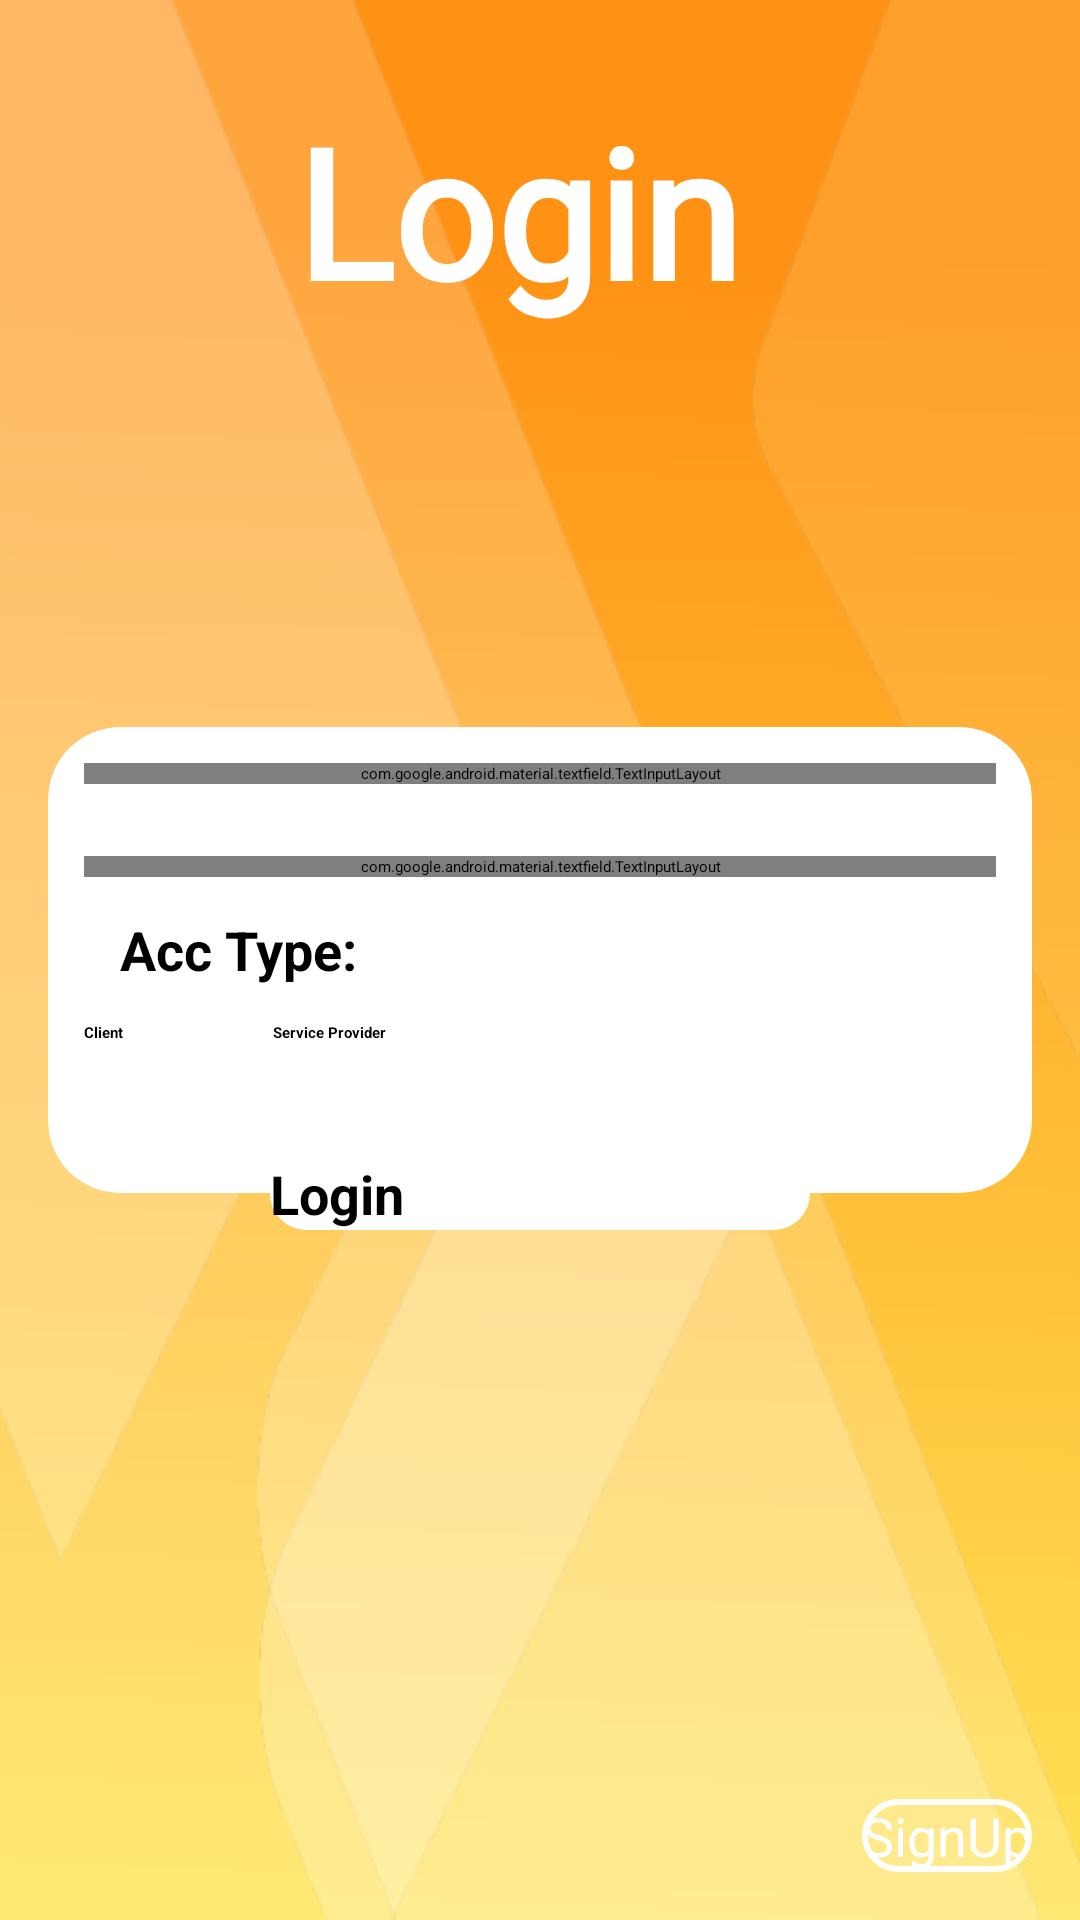

Reconstruct the res/layout file that produces this screen, plus the resources it refers to.
<!-- AndroidManifest.xml: application theme Theme.SkillLet -->
<!-- res/layout/activity_login.xml -->
<?xml version="1.0" encoding="utf-8"?>
<androidx.constraintlayout.widget.ConstraintLayout
    xmlns:android="http://schemas.android.com/apk/res/android"
    xmlns:app="http://schemas.android.com/apk/res-auto"
    xmlns:tools="http://schemas.android.com/tools"
    android:layout_width="match_parent"
    android:background="@drawable/login"
    android:layout_height="match_parent"
    tools:context=".LoginActivity">

    <TextView
        android:id="@+id/tv_screen_title"
        android:layout_width="wrap_content"
        android:layout_height="wrap_content"
        android:layout_marginTop="30dp"
        android:text="Login "
        android:textAlignment="center"
        android:textColor="#FFFFFF"
        android:textSize="60sp"
        android:textStyle="bold"
        android:fontFamily="@font/baskerville"
        app:layout_constraintEnd_toEndOf="parent"
        app:layout_constraintLeft_toLeftOf="parent"
        app:layout_constraintRight_toRightOf="parent"
        app:layout_constraintStart_toStartOf="parent"
        app:layout_constraintTop_toTopOf="parent" />


    <androidx.cardview.widget.CardView
        android:id="@+id/cardView"
        android:layout_width="0dp"
        android:layout_height="wrap_content"
        android:layout_marginStart="16dp"
        android:layout_marginEnd="16dp"
        android:elevation="20dp"
        app:cardBackgroundColor="#FFFFFF"
        app:cardCornerRadius="24dp"
        app:layout_constraintBottom_toBottomOf="parent"
        app:layout_constraintEnd_toEndOf="parent"
        app:layout_constraintStart_toStartOf="parent"
        app:layout_constraintTop_toTopOf="parent">

        <LinearLayout
            android:layout_width="match_parent"
            android:layout_height="wrap_content"
            android:orientation="vertical">

            <com.google.android.material.textfield.TextInputLayout
                android:id="@+id/til_email"
                android:layout_width="match_parent"
                android:layout_height="match_parent"

                android:layout_margin="12dp"
                android:background="#80FFFFFF"
                android:paddingStart="6dp"
                android:paddingEnd="6dp">

                <com.google.android.material.textfield.TextInputEditText
                    android:id="@+id/et_email"
                    android:layout_width="match_parent"
                    android:layout_height="wrap_content"
                    android:background="#80FFFFFF"
                    android:drawableStart="@drawable/ic_email"
                    android:hint="Email"
                    android:inputType="textEmailAddress" />
            </com.google.android.material.textfield.TextInputLayout>

            <com.google.android.material.textfield.TextInputLayout
                android:id="@+id/til_password"
                android:layout_width="match_parent"
                android:layout_height="match_parent"
                android:layout_marginStart="12dp"
                android:layout_marginTop="12dp"
                android:layout_marginEnd="12dp"

                android:background="#80FFFFFF"
                android:paddingStart="6dp"
                android:paddingEnd="6dp"
                app:passwordToggleEnabled="true">

                <com.google.android.material.textfield.TextInputEditText
                    android:id="@+id/et_password"
                    android:layout_width="match_parent"
                    android:layout_height="wrap_content"
                    android:background="#80FFFFFF"
                    android:drawableStart="@drawable/ic_baseline_lock_24"
                    android:drawablePadding="6dp"
                    android:hint="Password"
                    android:inputType="textPassword" />
            </com.google.android.material.textfield.TextInputLayout>
            <TextView
                android:layout_width="wrap_content"
                android:layout_height="wrap_content"
                android:text="Acc Type: "
                android:textColor="@color/black"
                android:textSize="18sp"
                android:paddingStart="12dp"
                android:textStyle="bold"
                android:layout_margin="12dp"
                />
            <LinearLayout
                android:layout_width="match_parent"
                android:layout_height="wrap_content"
                android:orientation="horizontal"
                android:layout_marginStart="12dp"
                android:layout_marginEnd="12dp"
                android:layout_marginBottom="50dp">
                <RadioGroup
                    android:layout_width="wrap_content"
                    android:layout_height="wrap_content"
                    android:orientation="horizontal"
                    >

                    <RadioButton
                        android:id="@+id/rb_client"
                        android:layout_width="match_parent"
                        android:layout_height="wrap_content"
                        android:text="Client"
                        android:checked="true"
                        android:textStyle="bold"

                        />

                    <RadioButton
                        android:id="@+id/rb_serviceprovider"
                        android:layout_width="match_parent"
                        android:layout_height="wrap_content"
                        android:text="Service Provider"
                        android:textStyle="bold"
                        android:layout_marginStart="50dp"
                        />

                </RadioGroup>
            </LinearLayout>
        </LinearLayout>
    </androidx.cardview.widget.CardView>

    <Button
        android:id="@+id/btn_login"
        android:layout_width="180dp"
        android:layout_height="wrap_content"
        android:background="@drawable/login_btn_bg"
        android:backgroundTint="@color/white"
        android:elevation="50dp"
        android:text="Login"
        android:textSize="18sp"
        android:textStyle="bold"
        app:layout_constraintBottom_toBottomOf="@+id/cardView"
        app:layout_constraintEnd_toEndOf="@+id/cardView"
        app:layout_constraintStart_toStartOf="@+id/cardView"
        app:layout_constraintTop_toBottomOf="@+id/cardView" />

    <Button
        android:id="@+id/btn_signup"
        android:layout_width="wrap_content"
        android:layout_height="wrap_content"
        android:layout_marginEnd="16dp"
        android:layout_marginBottom="16dp"
        android:background="@drawable/btn_top"
        android:text="SignUp"

        android:textColor="@color/white"
        android:textSize="18sp"
        app:layout_constraintBottom_toBottomOf="parent"
        app:layout_constraintEnd_toEndOf="parent" />
</androidx.constraintlayout.widget.ConstraintLayout>
<!-- resources referenced by this layout -->
<resources>
  <color name="black">#FF000000</color>
  <color name="white">#FFFFFFFF</color>
  <!-- drawable btn_top (drawable) -->
  <?xml version="1.0" encoding="utf-8"?>
  
  <shape xmlns:android="http://schemas.android.com/apk/res/android"
      android:shape="rectangle">
      <stroke android:color="@color/white"
          android:width="2dp" />
      <corners android:radius="24dp" />
  </shape>
  <!-- drawable login: png bitmap (drawable, 22501 bytes) -->
  <!-- drawable login_btn_bg (drawable) -->
  <?xml version="1.0" encoding="utf-8"?>
  
  <shape xmlns:android="http://schemas.android.com/apk/res/android" android:shape="rectangle">
      <gradient android:startColor="@color/teal_200"
          android:endColor="@color/purple_200"
          android:angle="45" />
  
      <corners android:radius="16dp" />
  </shape>
  <style name="Theme.SkillLet" parent="Theme.MaterialComponents.DayNight.NoActionBar">
          
          <item name="colorPrimary">@color/purple_500</item>
          <item name="colorPrimaryVariant">@color/purple_700</item>
          <item name="colorOnPrimary">@color/white</item>
          
          <item name="colorSecondary">@color/teal_200</item>
          <item name="colorSecondaryVariant">@color/teal_700</item>
          <item name="colorOnSecondary">@color/black</item>
          
          <item name="android:statusBarColor" tools:targetApi="l">?attr/colorPrimaryVariant</item>
          
      </style>
  <color name="teal_200">#009688</color>
  <color name="purple_200">#FF5722</color>
  <color name="purple_500">#FF9800</color>
  <color name="purple_700">#F6BA62</color>
  <color name="teal_700">#3F51B5</color>
</resources>
